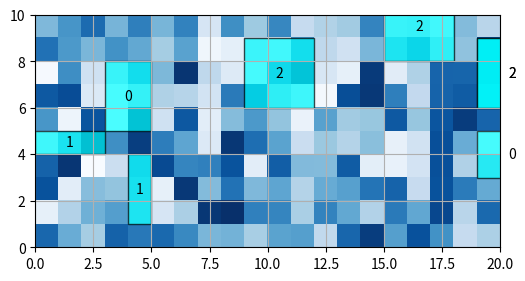

Here is the Python script that generated this plot:
import numpy as np
import random
import matplotlib.pyplot as plt

# PSO Parameters
num_particles = 50
iterations = 100
w = 1.0      # inertia weight
c1 = 2.5     # cognitive component
c2 = 0.5     # social component

# Plane dimensions
plane_width = 20
plane_height = 10

# Object shapes (width, height), cost, and production
objects = [
    {'shape': (2, 3), 'cost': 10, 'production': 150},
    {'shape': (3, 1), 'cost': 5, 'production': 30},
    {'shape': (3, 3), 'cost': 12, 'production': 100},
]

# Production goal
production_goal = 1500

# Efficiency matrix (values between 0 and 1)
efficiency_matrix = np.random.rand(plane_height, plane_width)

class ObjectPlacer:
    def __init__(self, plane_width, plane_height, objects):
        self.plane_width = plane_width
        self.plane_height = plane_height
        self.objects = objects

    def random_positions(self, num_objects):
        return [{'type': random.randint(0, len(self.objects)-1), 
                 'position': (random.randint(0, self.plane_width-1), random.randint(0, self.plane_height-1)), 
                 'rotation': random.randint(0, 1)} for _ in range(num_objects)]

class FitnessEvaluator:
    def __init__(self, plane_width, plane_height, objects, efficiency_matrix, production_goal):
        self.plane_width = plane_width
        self.plane_height = plane_height
        self.objects = objects
        self.efficiency_matrix = efficiency_matrix
        self.production_goal = production_goal

    def evaluate(self, positions):
        total_production = 0
        total_cost = 0
        plane = np.zeros((self.plane_height, self.plane_width))
        penalty = 0

        for pos in positions:
            obj = self.objects[pos['type']]
            x, y = pos['position']
            width, height = obj['shape'] if pos['rotation'] == 0 else obj['shape'][::-1]

            if x + width > self.plane_width or y + height > self.plane_height:
                penalty += 1000
            else:
                if np.any(plane[y:y+height, x:x+width] > 0):
                    penalty += 1000
                else:
                    plane[y:y+height, x:x+width] = 1
                    efficiency = np.mean(self.efficiency_matrix[y:y+height, x:x+width])
                    scaled_production = obj['production'] * efficiency
                    total_production += scaled_production
                    total_cost += obj['cost']

        if total_production > self.production_goal:
            penalty += (total_production - self.production_goal)**2

        if total_production < self.production_goal:
            penalty += 10000 + (self.production_goal - total_production)

        return total_cost + penalty

class VisualizeSolution:
    def __init__(self, plane_width, plane_height, objects, efficiency_matrix):
        self.plane_width = plane_width
        self.plane_height = plane_height
        self.objects = objects
        self.efficiency_matrix = efficiency_matrix

    def draw_solution(self, positions):
        fig, ax = plt.subplots(figsize=(6, 6))
        ax.set_xlim(0, self.plane_width)
        ax.set_ylim(0, self.plane_height)
        ax.set_aspect('equal')

        ax.imshow(self.efficiency_matrix, cmap='Blues', extent=[0, self.plane_width, 0, self.plane_height], origin='lower')

        for pos in positions:
            obj = self.objects[pos['type']]
            x, y = pos['position']
            width, height = obj['shape'] if pos['rotation'] == 0 else obj['shape'][::-1]

            rect = plt.Rectangle((x, y), width, height, linewidth=1, edgecolor='black', facecolor='cyan', alpha=0.7)
            ax.add_patch(rect)
            ax.text(x + width/2, y + height/2, f'{pos["type"]}', color='black', ha='center', va='center')

        plt.grid(True)
        plt.show()

class Particle:
    def __init__(self, positions):
        self.positions = positions
        self.velocity = np.zeros(len(positions))
        self.best_position = positions
        self.best_fitness = float('inf')

    def update_velocity(self, best_global_position, c1, c2, w):
        num_objects = len(self.positions)
        for i in range(num_objects):
            r1 = random.random()
            r2 = random.random()
            cognitive = c1 * r1 * (self.best_position[i]['position'][0] - self.positions[i]['position'][0])
            social = c2 * r2 * (best_global_position[i]['position'][0] - self.positions[i]['position'][0])
            self.velocity[i] = w * self.velocity[i] + cognitive + social

    def update_position(self, plane_width, plane_height):
        num_objects = len(self.positions)
        for i in range(num_objects):
            self.positions[i]['position'] = (
                int(self.positions[i]['position'][0] + self.velocity[i]), 
                self.positions[i]['position'][1]
            )
            self.positions[i]['position'] = (
                max(0, min(plane_width - 1, self.positions[i]['position'][0])),
                max(0, min(plane_height - 1, self.positions[i]['position'][1]))
            )
class PSO:
    def __init__(self, num_particles, iterations, w, c1, c2, plane_width, plane_height, objects, efficiency_matrix, production_goal):
        self.num_particles = num_particles
        self.iterations = iterations
        self.w = w
        self.c1 = c1
        self.c2 = c2
        self.plane_width = plane_width
        self.plane_height = plane_height
        self.object_placer = ObjectPlacer(plane_width, plane_height, objects)
        self.fitness_evaluator = FitnessEvaluator(plane_width, plane_height, objects, efficiency_matrix, production_goal)
        self.visualizer = VisualizeSolution(plane_width, plane_height, objects, efficiency_matrix)
        self.particles = []
        self.best_global_position = None
        self.best_global_fitness = float('inf')

    def initialize_swarm(self):
        for _ in range(self.num_particles):
            num_objects = random.randint(5, 10)
            positions = self.object_placer.random_positions(num_objects)
            particle = Particle(positions)
            self.particles.append(particle)

    def adjust_global_position(self, num_objects):
        """Ensure the global best position has the same number of objects as a particle."""
        if self.best_global_position is None:
            return  # Skip if no global position is set yet

        if len(self.best_global_position) < num_objects:
            for _ in range(num_objects - len(self.best_global_position)):
                # Add random objects to match the particle size
                self.best_global_position.append({'type': random.randint(0, len(objects)-1), 
                                                  'position': (random.randint(0, self.plane_width-1), random.randint(0, self.plane_height-1)), 
                                                  'rotation': random.randint(0, 1)})
        elif len(self.best_global_position) > num_objects:
            # Truncate global position to match the particle size
            self.best_global_position = self.best_global_position[:num_objects]

    def run(self):
        self.initialize_swarm()

        for iteration in range(self.iterations):
            for particle in self.particles:
                fitness = self.fitness_evaluator.evaluate(particle.positions)

                if fitness < particle.best_fitness:
                    particle.best_fitness = fitness
                    particle.best_position = particle.positions[:]

                if fitness < self.best_global_fitness:
                    self.best_global_fitness = fitness
                    self.best_global_position = particle.positions[:]

            for particle in self.particles:
                # Ensure the global best position has the same number of objects as the current particle
                self.adjust_global_position(len(particle.positions))

                particle.update_velocity(self.best_global_position, self.c1, self.c2, self.w)
                particle.update_position(self.plane_width, self.plane_height)

            print(f"Iteration {iteration + 1}/{self.iterations}, Best Fitness: {self.best_global_fitness}")

        self.visualizer.draw_solution(self.best_global_position)

# Run PSO
pso = PSO(num_particles, iterations, w, c1, c2, plane_width, plane_height, objects, efficiency_matrix, production_goal)
pso.run()
